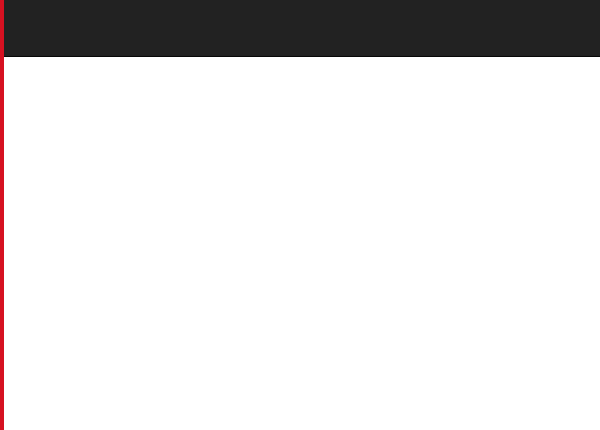
Task: Robotic Enterprise Framework - igo-training-wi5-performer
Workflow: ACME_ExtractClientDetails

Step 1: Attach Browser 'iexplore.exe ACME' in window 'ACME System 1 - Work Items'

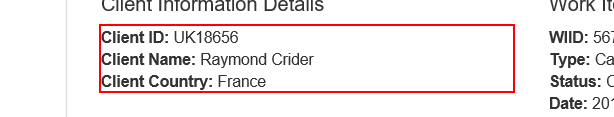
Step 2: get-text from the paragraph 'Client ID: *'